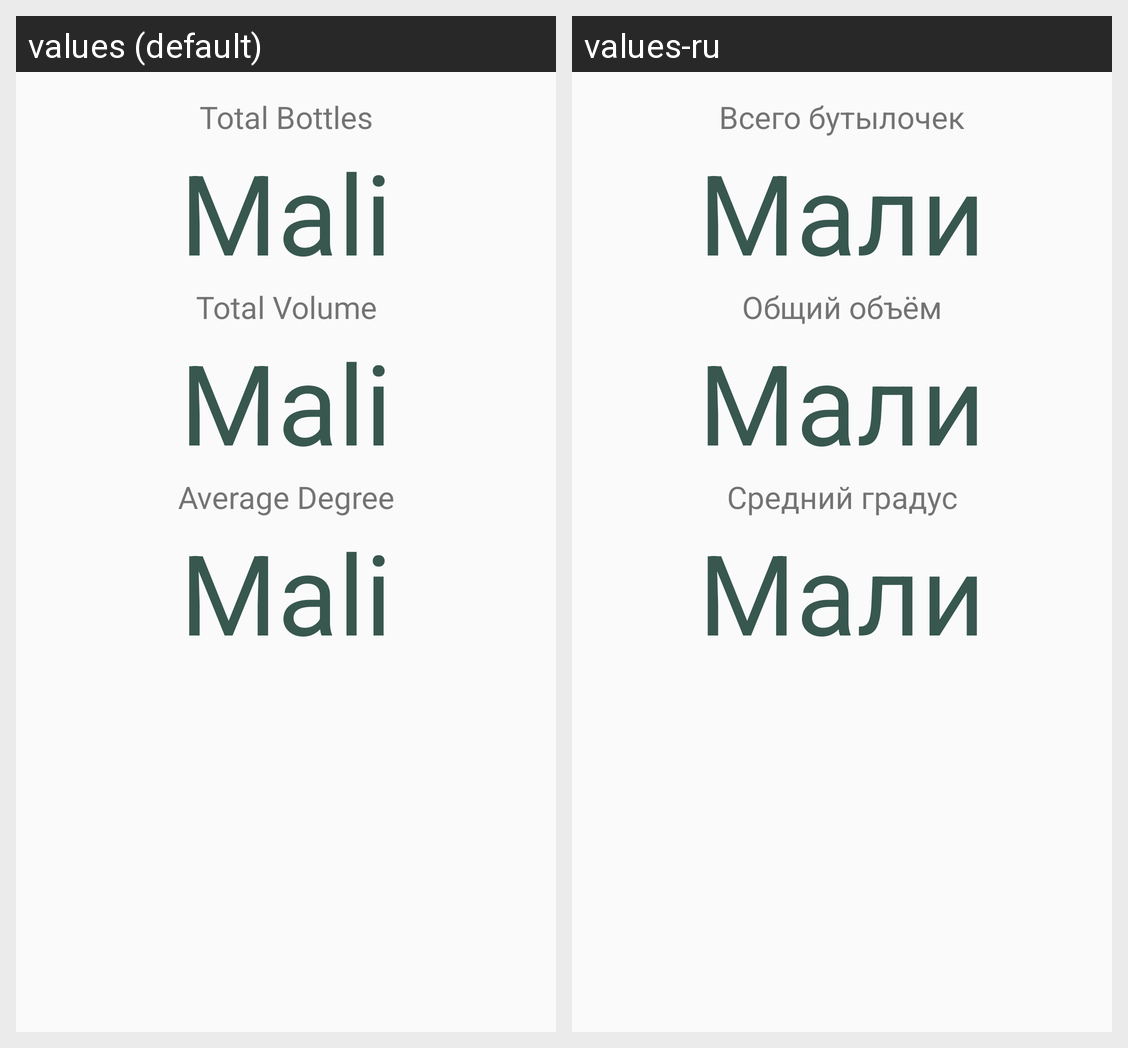

The Android screen above is rendered under two locales of the same app. Produce the string resources it draws, with the default and per-locale values.
Android screen res/layout/activity_statistics.xml rendered under 2 locales, left to right: values (default), values-ru. Device: Nexus 5 (rendered at 1080×1920; each locale shown at half size, 540×960, under a caption strip naming it); theme AppThemeOtherPages.
Strings drawn on this screen, with the default value and each locale's value (text and hints the layout hard-codes, and strings that could not be matched under every locale, appear in the picture but are not listed):

statistics_total_bottles
  values: Total Bottles
  values-ru: Всего бутылочек

country_mali
  values: Mali
  values-ru: Мали

statistics_total_liters
  values: Total Volume
  values-ru: Общий объём

statistics_average_degree
  values: Average Degree
  values-ru: Средний градус
